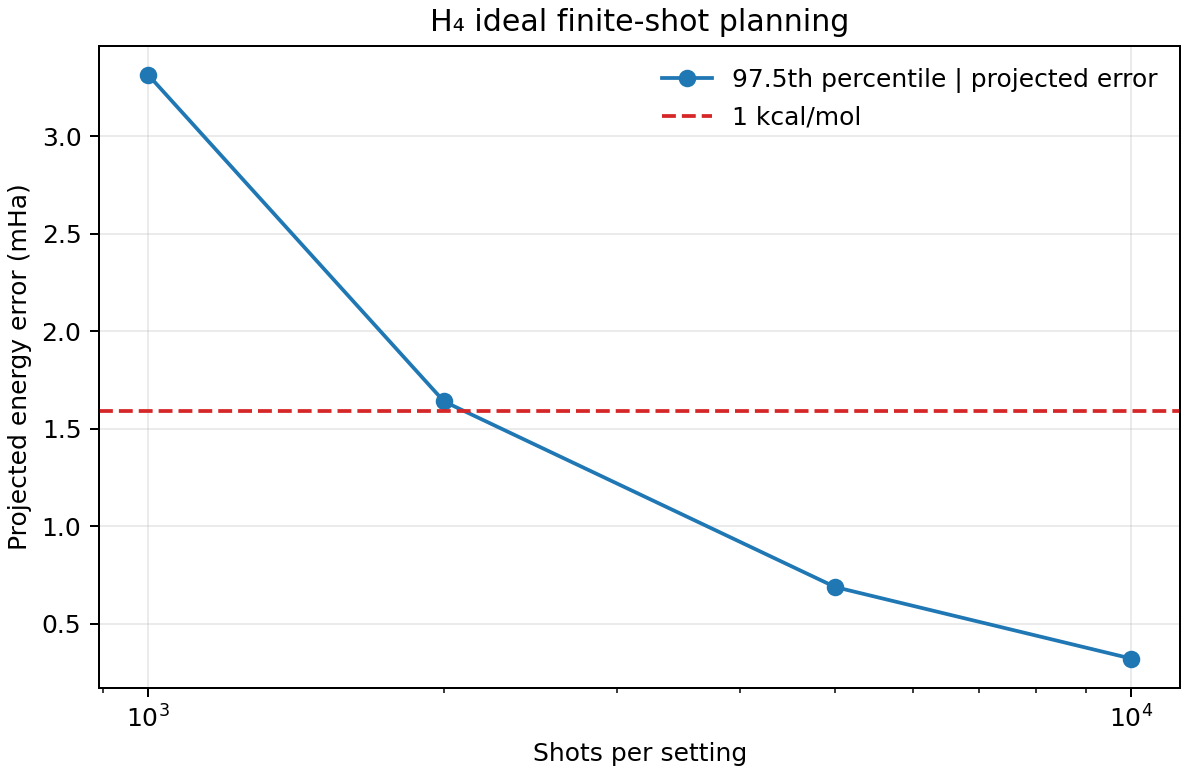

Data behind this chart, as committed beside it:
shots_per_setting, total_shots_four_settings, projected_energy_error_q025_millihartree, projected_energy_error_median_millihartr…, projected_energy_error_q975_millihartree, q975_within_1_kcal_per_mol
1000, 4000, 0.1272, 0.9525, 3.314, False
2000, 8000, 0.05754, 0.4707, 1.64, False
5000, 20000, 0.02802, 0.1926, 0.689, True
10000, 40000, 0.01548, 0.09762, 0.3225, True
